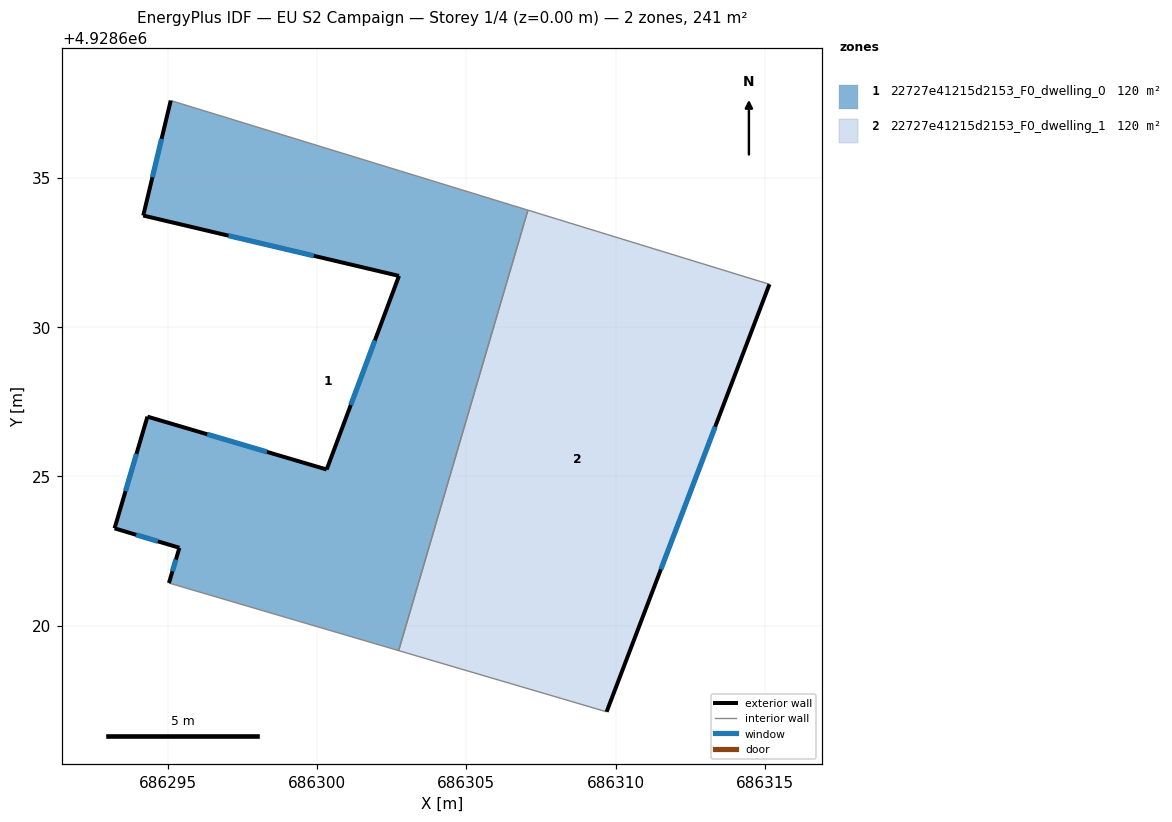
=== STOREY PLAN SPEC (per zone: floor XY polygon, exterior-wall plan segments, windows/doors) ===
zone 1: 22727e41215d2153_F0_dwelling_0  (120.3 m²)
  floor: (686302.73, 4928619.17) (686307.06, 4928633.91) (686295.11, 4928637.58) (686294.19, 4928633.73) (686302.75, 4928631.71) (686300.33, 4928625.23) (686294.33, 4928627.00) (686293.23, 4928623.26) (686295.40, 4928622.61) (686295.05, 4928621.43)
  exterior wall: (686295.05, 4928621.43) – (686295.40, 4928622.61)  [1.2 m]
    window: (686295.16, 4928621.83) – (686295.28, 4928622.22)  [0.4 m²]
  exterior wall: (686295.40, 4928622.61) – (686293.23, 4928623.26)  [2.3 m]
    window: (686294.67, 4928622.83) – (686293.95, 4928623.05)  [0.8 m²]
  exterior wall: (686293.23, 4928623.26) – (686294.33, 4928627.00)  [3.9 m]
    window: (686293.59, 4928624.51) – (686293.96, 4928625.76)  [1.3 m²]
  exterior wall: (686294.33, 4928627.00) – (686300.33, 4928625.23)  [6.3 m]
    window: (686296.33, 4928626.41) – (686298.33, 4928625.82)  [2.1 m²]
  exterior wall: (686300.33, 4928625.23) – (686302.75, 4928631.71)  [6.9 m]
    window: (686301.13, 4928627.39) – (686301.94, 4928629.55)  [2.3 m²]
  exterior wall: (686302.75, 4928631.71) – (686294.19, 4928633.73)  [8.8 m]
    window: (686299.89, 4928632.39) – (686297.04, 4928633.06)  [2.9 m²]
  exterior wall: (686294.19, 4928633.73) – (686295.11, 4928637.58)  [4.0 m]
    window: (686294.49, 4928635.02) – (686294.80, 4928636.30)  [1.3 m²]
  interior walls: 3
zone 2: 22727e41215d2153_F0_dwelling_1  (120.3 m²)
  floor: (686309.70, 4928617.12) (686315.15, 4928631.43) (686307.06, 4928633.91) (686302.73, 4928619.17)
  exterior wall: (686315.15, 4928631.43) – (686309.70, 4928617.12)  [15.3 m]
    window: (686313.33, 4928626.66) – (686311.51, 4928621.89)  [5.1 m²]
  interior walls: 3

=== DERIVED (storey summary) ===
Building: EU S2 Campaign
Storey: 1 of 4  (floor level z = 0.00 m)
Storey gross floor area: 240.7 m²
Zones on this storey: 2
  - 22727e41215d2153_F0_dwelling_0: floor 120.3 m²; exterior wall 33.3 m (100.0 m²); 7 window(s) 11.1 m²; WWR 11.1%
  - 22727e41215d2153_F0_dwelling_1: floor 120.3 m²; exterior wall 15.3 m (45.9 m²); 1 window(s) 5.1 m²; WWR 11.1%
Zone adjacency (shared interzone walls):
  - 22727e41215d2153_F0_dwelling_0 ↔ 22727e41215d2153_F0_dwelling_1